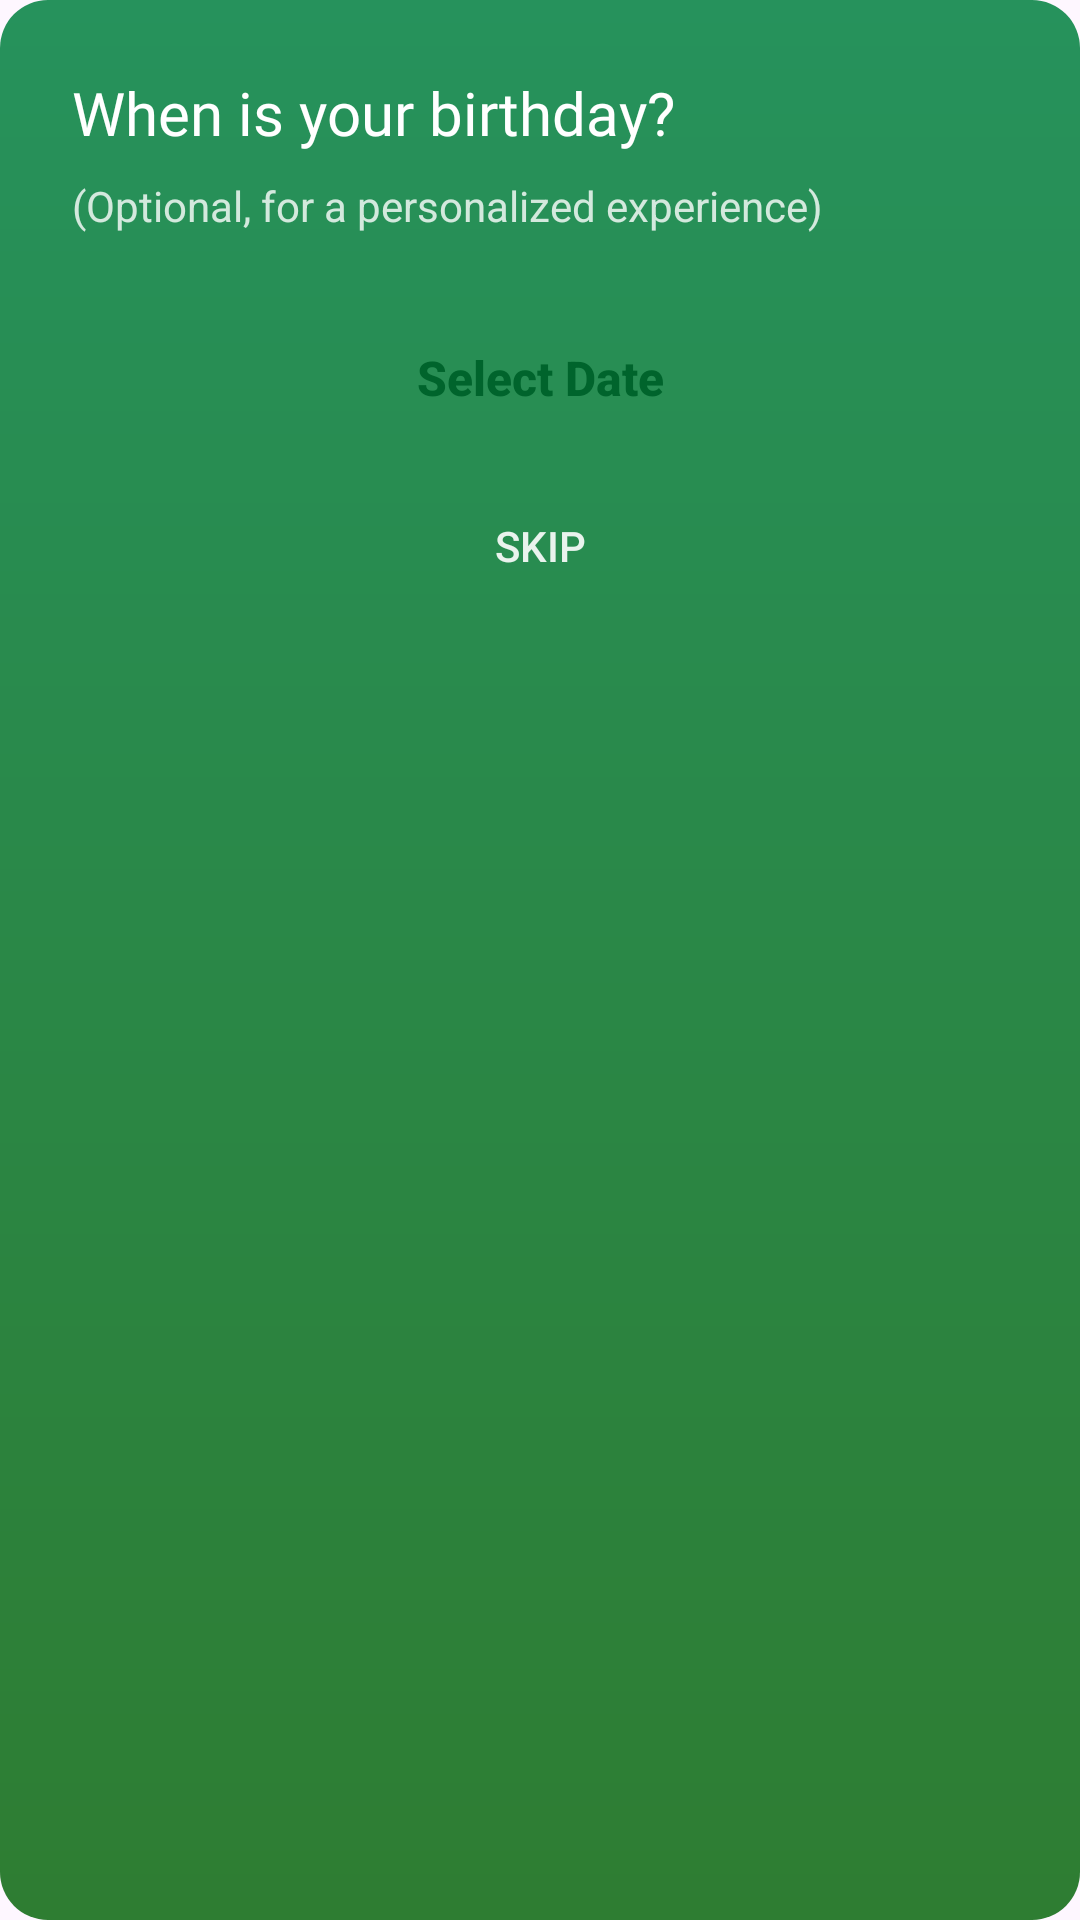

The Android layout XML behind this screen, and the referenced resources:
<!-- AndroidManifest.xml: application theme Theme.AlayaApp -->
<!-- res/layout/dialog_prompt_birthday.xml -->
<?xml version="1.0" encoding="utf-8"?>
<LinearLayout xmlns:android="http://schemas.android.com/apk/res/android"
    xmlns:app="http://schemas.android.com/apk/res-auto"
    android:orientation="vertical"
    android:layout_width="match_parent"
    android:layout_height="wrap_content"
    android:padding="24dp"
    android:background="@drawable/dialog_background_gradient_rounded">

    <TextView
        android:layout_width="match_parent"
        android:layout_height="wrap_content"
        android:text="When is your birthday?"
        android:textSize="20sp"
        android:fontFamily="@font/poppins_bold"
        android:textColor="@color/white"
        android:layout_marginBottom="8dp"/>

    <TextView
        android:layout_width="match_parent"
        android:layout_height="wrap_content"
        android:text="(Optional, for a personalized experience)"
        android:textColor="@color/white"
        android:alpha="0.8"
        android:textSize="14sp"
        android:layout_marginBottom="24dp"/>

    <Button
        android:id="@+id/btn_select_date"
        style="@style/Widget.AppCompat.Button.Borderless"
        android:layout_width="match_parent"
        android:layout_height="wrap_content"
        android:minHeight="48dp"
        android:text="Select Date"
        android:textAllCaps="false"
        android:textColor="@color/colorPrimaryDarker"
        android:background="@drawable/bg_button_white_rounded"
        app:backgroundTint="@null"
        android:textSize="16sp"
        android:textStyle="bold" />

    <Button
        android:id="@+id/btn_skip_birthday"
        style="@style/Widget.AppCompat.Button.Borderless"
        android:layout_width="wrap_content"
        android:layout_height="wrap_content"
        android:layout_gravity="center_horizontal"
        android:layout_marginTop="8dp"
        android:text="Skip"
        android:textColor="@color/white"
        android:alpha="0.9" />

</LinearLayout>
<!-- resources referenced by this layout -->
<resources>
  <color name="colorPrimaryDarker">#00642C</color>
  <color name="white">#FFFFFF</color>
  <!-- drawable dialog_background_gradient_rounded (drawable) -->
  <?xml version="1.0" encoding="utf-8"?>
  <shape xmlns:android="http://schemas.android.com/apk/res/android"
      android:shape="rectangle">
  
      
      <gradient
          android:angle="270"
          android:startColor="#26925C"
          android:endColor="#2E7D32"
          android:type="linear" />
  
      
      <corners android:radius="16dp" />  
  
  </shape>
  <style name="Theme.AlayaApp" parent="Base.Theme.AlayaApp" />
  <style name="Base.Theme.AlayaApp" parent="Theme.Material3.DayNight.NoActionBar">
  
          <item name="colorPrimary">@color/colorPrimary</item>
          <item name="colorPrimaryVariant">@color/colorPrimaryDark</item>
          <item name="colorOnPrimary">@color/white</item>
  
          <item name="android:statusBarColor">?attr/colorPrimaryVariant</item>
      </style>
  <color name="colorPrimary">#3f9453</color>
  <color name="colorPrimaryDark">#2E7D32</color>
</resources>
